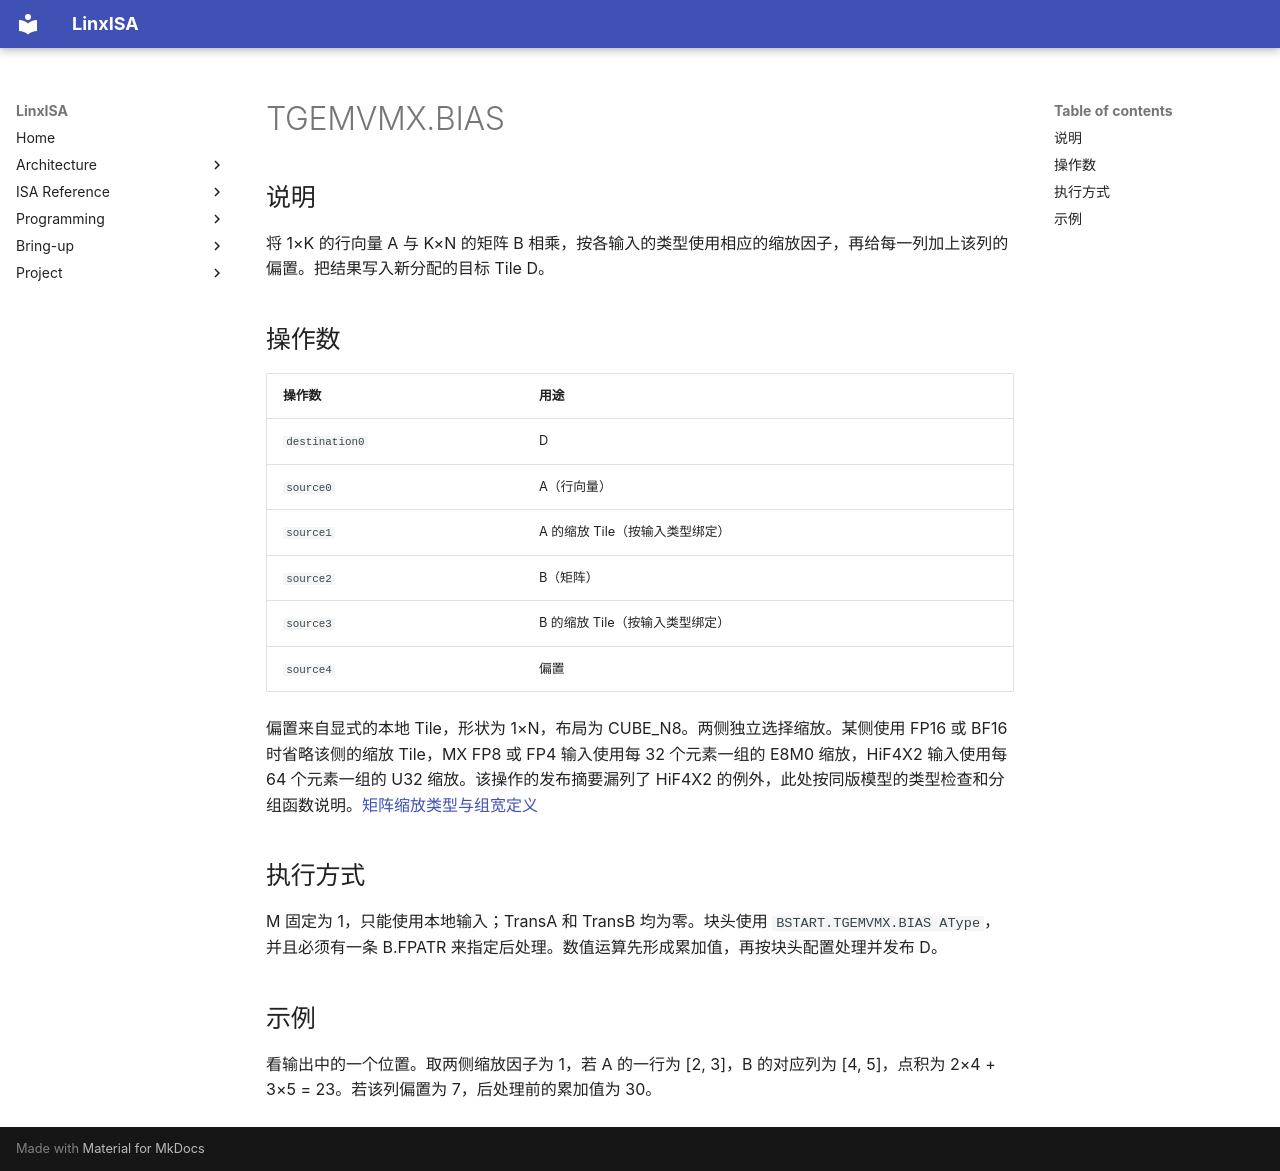

repository: LinxISA/linx-isa · page: zh/isa/header/tileblock/TGEMVMX.BIAS/index.html · generator: mkdocs

# TGEMVMX.BIAS

## 说明

将 1×K 的行向量 A 与 K×N 的矩阵 B 相乘，按各输入的类型使用相应的缩放因子，再给每一列加上该列的偏置。把结果写入新分配的目标 Tile D。

## 操作数

| 操作数 | 用途 |
| --- | --- |
| `destination0` | D |
| `source0` | A（行向量） |
| `source1` | A 的缩放 Tile（按输入类型绑定） |
| `source2` | B（矩阵） |
| `source3` | B 的缩放 Tile（按输入类型绑定） |
| `source4` | 偏置 |

偏置来自显式的本地 Tile，形状为 1×N，布局为 CUBE_N8。两侧独立选择缩放。某侧使用 FP16 或 BF16 时省略该侧的缩放 Tile，MX FP8 或 FP4 输入使用每 32 个元素一组的 E8M0 缩放，HiF4X2 输入使用每 64 个元素一组的 U32 缩放。该操作的发布摘要漏列了 HiF4X2 的例外，此处按同版模型的类型检查和分组函数说明。[矩阵缩放类型与组宽定义](https://github.com/PTO-ISA/pto-spec/blob/a89a53d48f5708328be609fe2e6296ac8bdb4bc2/asl/tile/model/legality/matrix-functions.asl#L29)

## 执行方式

M 固定为 1，只能使用本地输入；TransA 和 TransB 均为零。块头使用 `BSTART.TGEMVMX.BIAS AType`，并且必须有一条 B.FPATR 来指定后处理。数值运算先形成累加值，再按块头配置处理并发布 D。

## 示例

看输出中的一个位置。取两侧缩放因子为 1，若 A 的一行为 [2, 3]，B 的对应列为 [4, 5]，点积为 2×4 + 3×5 = 23。若该列偏置为 7，后处理前的累加值为 30。
